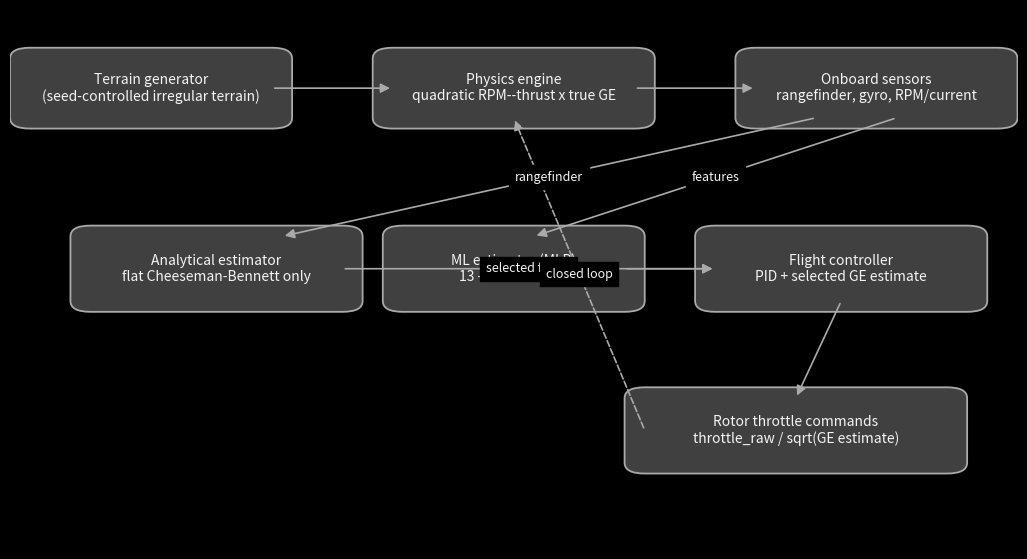

Reproduce this figure in Python. (Note: this script raises an exception after producing the figure.)
#!/usr/bin/env python3
"""Regenerate paper diagrams affected by the actuator-mapping correction."""
from pathlib import Path

import matplotlib
matplotlib.use("Agg")
import matplotlib.pyplot as plt
from matplotlib.patches import FancyBboxPatch, FancyArrowPatch

PAPER = Path("/home/just_grassy/Desktop/01.Home/07.Journal/springer-nature/GES__Ground_Effect_Stabilizer")
BG, BOX, EDGE, TEXT = "#000000", "#404040", "#aaaaaa", "#f4f4f4"


def box(ax, xy, wh, text, dashed=False, fs=11):
    x, y = xy; w, h = wh
    p = FancyBboxPatch((x, y), w, h, boxstyle="round,pad=0.02",
                       facecolor=BOX, edgecolor=EDGE, linewidth=1.3,
                       linestyle="--" if dashed else "-")
    ax.add_patch(p)
    ax.text(x+w/2, y+h/2, text, ha="center", va="center", color=TEXT, fontsize=fs)
    return p


def arrow(ax, a, b, label=None, dashed=False):
    p = FancyArrowPatch(a, b, arrowstyle="-|>", mutation_scale=14,
                        color=EDGE, linewidth=1.2,
                        linestyle="--" if dashed else "-")
    ax.add_patch(p)
    if label:
        ax.text((a[0]+b[0])/2, (a[1]+b[1])/2, label, color=TEXT,
                fontsize=9, ha="center", va="center", backgroundcolor=BG)


def canvas(figsize):
    fig, ax = plt.subplots(figsize=figsize, facecolor=BG)
    ax.set_facecolor(BG); ax.set_xlim(0, 1); ax.set_ylim(0, 1); ax.axis("off")
    return fig, ax


def feedback():
    fig, ax = canvas((10, 11))
    box(ax, (.30,.86), (.40,.09), "Clearance drops\n(e.g. terrain disturbance)")
    box(ax, (.56,.65), (.38,.12), "ML model OVERPREDICTS\nthe GE thrust factor")
    box(ax, (.56,.43), (.38,.13), "throttle_cmd = throttle_raw / sqrt(predicted factor)\n"
        "Overprediction => excessive compensation")
    box(ax, (.30,.22), (.40,.11), "Actual thrust falls short\n=> further clearance loss")
    box(ax, (.03,.43), (.38,.12), "Lower clearance enters\nthe next prediction")
    box(ax, (.02,.67), (.35,.10), "corr(prediction - truth,\nnext clearance change) = -0.246", dashed=True, fs=10)
    box(ax, (.30,.03), (.40,.10), "Safety guard: use analytical estimate\nwhen clearance < 0.15 m", dashed=True)
    arrow(ax,(.70,.86),(.75,.77)); arrow(ax,(.75,.65),(.75,.56))
    arrow(ax,(.75,.43),(.60,.33)); arrow(ax,(.30,.275),(.22,.43))
    arrow(ax,(.22,.55),(.40,.86)); arrow(ax,(.50,.22),(.50,.13),dashed=True)
    fig.savefig(PAPER/"fig_diagram_feedback_loop.png", dpi=180, bbox_inches="tight", facecolor=BG)
    plt.close(fig)


def mitigation():
    fig, ax = canvas((9, 10))
    box(ax,(.30,.88),(.40,.08),"Each control tick (GE_FF_MODE = ml)")
    box(ax,(.30,.72),(.40,.08),"Read rangefinder_alt")
    box(ax,(.30,.54),(.40,.09),"clearance < 0.15 m ?")
    box(ax,(.04,.34),(.38,.11),"YES: use flat-ground\nCheeseman-Bennett estimate")
    box(ax,(.58,.34),(.38,.11),"NO: run MLP and\napply trust-band selection")
    box(ax,(.27,.15),(.46,.10),"Apply actuator correction\nthrottle_cmd = throttle_raw / sqrt(GE factor)")
    box(ax,(.23,.01),(.54,.07),"Corrected 8-seed AGL RMS:\nAnalytical 0.0632 m; ML hybrid 0.0644 m")
    arrow(ax,(.50,.88),(.50,.80)); arrow(ax,(.50,.72),(.50,.63))
    arrow(ax,(.36,.54),(.23,.45),"yes"); arrow(ax,(.64,.54),(.77,.45),"no")
    arrow(ax,(.23,.34),(.42,.25)); arrow(ax,(.77,.34),(.58,.25)); arrow(ax,(.50,.15),(.50,.08))
    fig.savefig(PAPER/"fig_diagram_mitigation_flow.png", dpi=180, bbox_inches="tight", facecolor=BG)
    plt.close(fig)


def architecture():
    fig, ax = canvas((13, 7))
    box(ax,(.02,.80),(.24,.11),"Terrain generator\n(seed-controlled irregular terrain)", fs=10)
    box(ax,(.38,.80),(.24,.11),"Physics engine\nquadratic RPM--thrust x true GE", fs=10)
    box(ax,(.74,.80),(.24,.11),"Onboard sensors\nrangefinder, gyro, RPM/current", fs=10)
    box(ax,(.08,.46),(.25,.12),"Analytical estimator\nflat Cheeseman-Bennett only", fs=10)
    box(ax,(.39,.46),(.22,.12),"ML estimator (MLP)\n13 -> 64 -> 32 -> 1", fs=10)
    box(ax,(.70,.46),(.25,.12),"Flight controller\nPID + selected GE estimate", fs=10)
    box(ax,(.63,.16),(.30,.12),"Rotor throttle commands\nthrottle_raw / sqrt(GE estimate)", fs=10)
    arrow(ax,(.26,.855),(.38,.855)); arrow(ax,(.62,.855),(.74,.855))
    arrow(ax,(.80,.80),(.27,.58),"rangefinder")
    arrow(ax,(.88,.80),(.52,.58),"features")
    arrow(ax,(.33,.52),(.70,.52),"selected factor"); arrow(ax,(.61,.52),(.70,.52))
    arrow(ax,(.825,.46),(.78,.28)); arrow(ax,(.63,.22),(.50,.80),"closed loop",dashed=True)
    fig.savefig(PAPER/"fig_diagram_architecture.png", dpi=180, bbox_inches="tight", facecolor=BG)
    plt.close(fig)


if __name__ == "__main__":
    architecture(); feedback(); mitigation()
    print(f"[diagrams] wrote corrected architecture/feedback/mitigation diagrams to {PAPER}")
